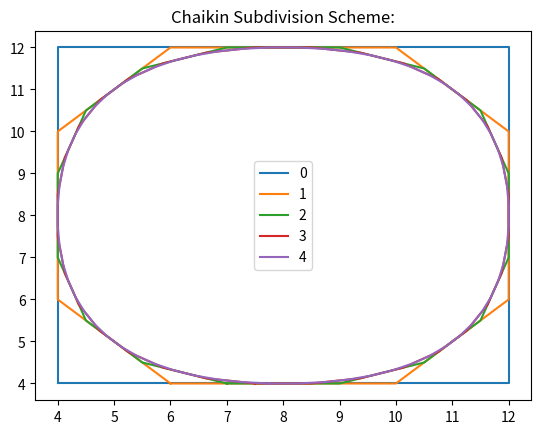
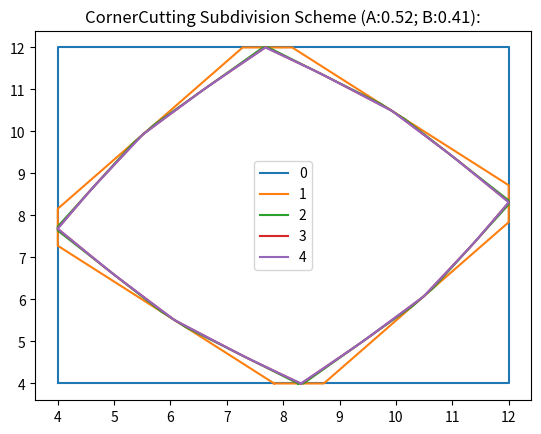
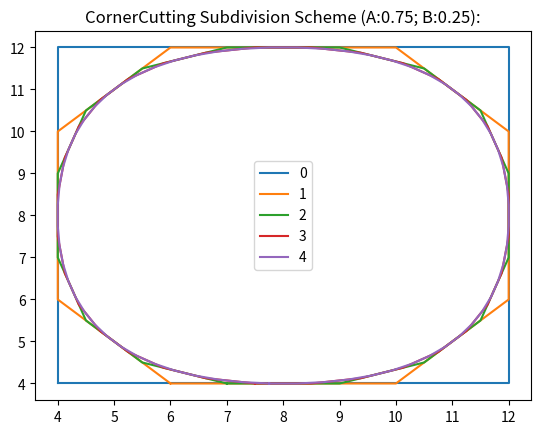

Write the Python code that produced these figures, in order.
#!/usr/bin/env python
# coding: utf-8

# In[63]:


import matplotlib.pyplot as plt

def plot(P,scheme):
    datasets = []
    plt.figure()
    
    plt.title(scheme, fontdict=None, loc='center', pad=None)

    for i in range(len(P)):
        poly = P[i].copy()
        poly.append(poly[0]) #repeat the first point to create a 'closed loop'
    
        xs, ys = zip(*poly) #create lists of x and y values

        plt.plot(xs,ys) 
        datasets.append(str(i))
       

    plt.legend(datasets)
    plt.show() # if you need...


# In[64]:


def ChaikinSubdivisionClosedPolygon(N,Polygon): ##int N, Point *P, Point *Q):
    P = Polygon.copy()
    for n in range(N-1):
        Pnew = []
        
        for i in range(len(P[n])-1):
            x1   = 3/4 * P[n][i][0] + 1/4 * P[n][i+1][0]
            y1   = 3/4 * P[n][i][1] + 1/4 * P[n][i+1][1]
            x2   = 1/4 * P[n][i][0] + 3/4 * P[n][i+1][0]
            y2   = 1/4 * P[n][i][1] + 3/4 * P[n][i+1][1]
            
            Pnew.append([x1,y1])  
            Pnew.append([x2,y2])  
            
            #Q[2*i].x = 3./4. * P[i].x + 1./4. * P[i+1].x
            #Q[2*i].y = 3./4. * P[i].y + 1./4. * P[i+1].y
            #Q[2*i+1].x = 1./4. * P[i].x + 3./4. * P[i+1].x
            #Q[2*i+1].y = 1./4. * P[i].y + 3./4. * P[i+1].y
            
        i = len(P[n])-1
        x1   = 3/4 * P[n][i][0] + 1/4 * P[n][0][0]
        y1   = 3/4 * P[n][i][1] + 1/4 * P[n][0][1]
        x2   = 1/4 * P[n][i][0] + 3/4 * P[n][0][0]
        y2   = 1/4 * P[n][i][1] + 3/4 * P[n][0][1]
        
        Pnew.append([x1,y1])  
        Pnew.append([x2,y2]) 
        
        #Q[2*i].x = 3./4. * P[i].x + 1./4. * P[0].x
        #Q[2*i].y = 3./4. * P[i].y + 1./4. * P[0].y
        #Q[2*i+1].x = 1./4. * P[i].x + 3./4. * P[0].x
        #Q[2*i+1].y = 1./4. * P[i].y + 3./4. * P[0].y
        
        P.append(Pnew)

    return P


# In[65]:


def CornerCuttingSubdivisionClosedPolygon(A,B,N,Polygon): #double A, double B, int N, Point *P, Point *Q
    P = Polygon.copy()
    for n in range(N-1):
        Pnew = []
        
        for i in range(len(P[n])-1):
            x1   = A * P[n][i][0] + (1-A) * P[n][i+1][0]
            y1   = A * P[n][i][1] + (1-A) * P[n][i+1][1]
            x2   = B * P[n][i][0] + (1-B) * P[n][i+1][0]
            y2   = B * P[n][i][1] + (1-B) * P[n][i+1][1]
            
            Pnew.append([x1,y1])  
            Pnew.append([x2,y2])  
            #Q[2*i].x = A * P[i].x + (1. - A) * P[i+1].x;
            #Q[2*i].y = A * P[i].y + (1. - A) * P[i+1].y;
            #Q[2*i+1].x = B * P[i].x + (1. - B) * P[i+1].x;
            #Q[2*i+1].y = B * P[i].y + (1. - B) * P[i+1].y;
            
        i = len(P[n])-1
        x1   = A * P[n][i][0] + (1-A) * P[n][0][0]
        y1   = A * P[n][i][1] + (1-A) * P[n][0][1]
        x2   = B * P[n][i][0] + (1-B) * P[n][0][0]
        y2   = B * P[n][i][1] + (1-B) * P[n][0][1]
        
        Pnew.append([x1,y1])  
        Pnew.append([x2,y2]) 
        
        #Q[2*i].x = A * P[i].x + (1. - A) * P[0].x;
        #Q[2*i].y = A * P[i].y + (1. - A) * P[0].y;
        #Q[2*i+1].x = B * P[i].x + (1. - B) * P[0].x;
        #Q[2*i+1].y = B * P[i].y + (1. - B) * P[0].y;
        
        P.append(Pnew)

    return P


# In[67]:



def main():
    
    P0 = [[100,300],[500,300],[500,500],[300,700]]
    
    P0 = [[4,4],[12,4],[12,12],[4,12]]
    Polygon = []
    Polygon.append(P0)
    
    N = 5 #AMOUNT OF ITERATIONS, not lengh of bla
    scheme = "Chaikin Subdivision Scheme:"
    print(scheme)
    Chaikin  = ChaikinSubdivisionClosedPolygon(N,Polygon)
    plot(Chaikin,scheme)

    A = 0.52
    B = 0.41
    scheme = "CornerCutting Subdivision Scheme (A:"+str(A)+"; B:"+str(B)+"):"
    print(scheme)
    CorCut_1 = CornerCuttingSubdivisionClosedPolygon( A, B , N, Polygon);
    plot(CorCut_1,scheme)

    A = 0.75
    B = 0.25
    scheme = "CornerCutting Subdivision Scheme (A:"+str(A)+"; B:"+str(B)+"):"
    print(scheme)
    CorCut_2 = CornerCuttingSubdivisionClosedPolygon( A, B , N, Polygon);
    plot(CorCut_2,scheme)


    #PostscriptOutputClosedPolygon( fout, 2 * N, P2);

    #sprintf( FileName, "Subdivision%d.txt", i+1);
    #GnuplotOutputClosedPolygon( FileName, 2 * N, P2);
    #sprintf( FileName, "AngleSubdivision%d.txt", i+1);
    #GnuplotOutputAngle( FileName, 2 * N, P2);

    #printf( "Distance Subdivision: %lf\n", LMaxDistance( N, P1, P2));


    #CopyPolygon( N, P2, P1);

    
    
if __name__ == '__main__':
    main()           


# In[ ]:





# In[ ]:




